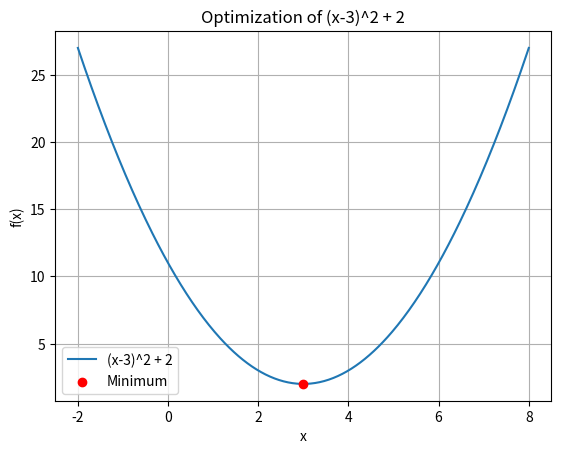

Generate this figure with matplotlib:
import numpy as np
from scipy.optimize import minimize
from scipy.integrate import quad
import matplotlib.pyplot as plt

# Define a simple quadratic function for optimization
def func(x):
    return (x - 3) ** 2 + 2

# Optimization: Find the minimum of the function
result = minimize(func, x0=0)
print("Optimization Result:")
print(f"Minimum value of the function: {result.fun}")
print(f"At x: {result.x[0]}")

# Define a simple function for integration
def integrand(x):
    return np.exp(-x**2)

# Integration: Calculate the integral of the function from 0 to 1
integral_result, error = quad(integrand, 0, 1)
print("\nIntegration Result:")
print(f"Integral of exp(-x^2) from 0 to 1: {integral_result}")
print(f"Estimated error: {error}")

# Visualization: Plot the function and its minimum
x_vals = np.linspace(-2, 8, 400)
y_vals = func(x_vals)

plt.plot(x_vals, y_vals, label='(x-3)^2 + 2')
plt.scatter(result.x, result.fun, color='red', zorder=5, label='Minimum')
plt.xlabel('x')
plt.ylabel('f(x)')
plt.title('Optimization of (x-3)^2 + 2')
plt.legend()
plt.grid(True)
plt.show()
